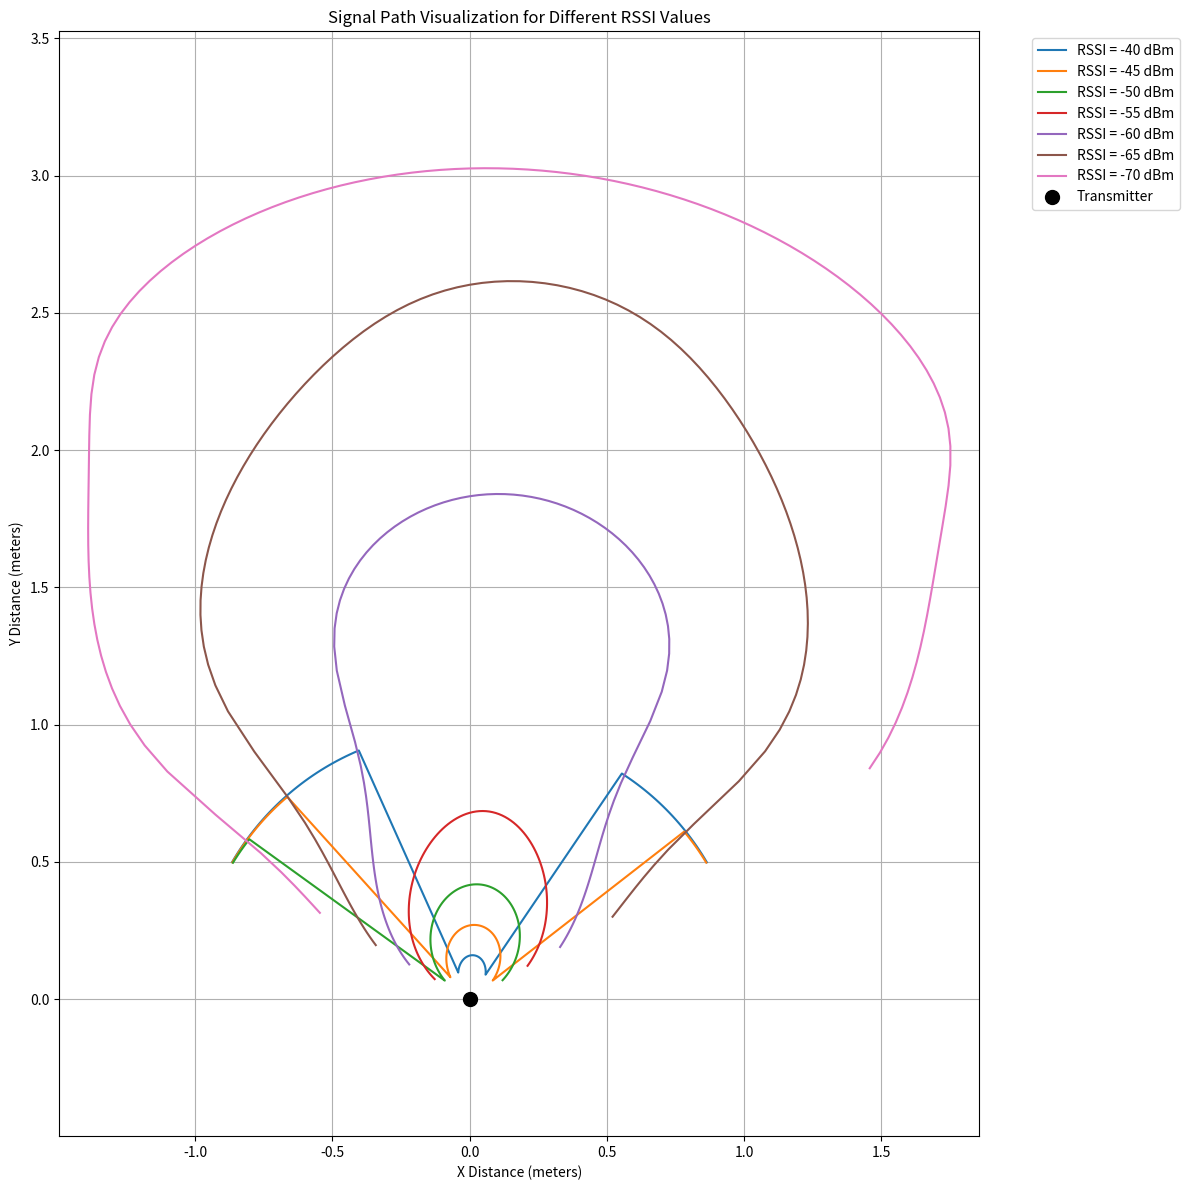

Write Python code to recreate this figure.
import pandas as pd
import numpy as np
import matplotlib.pyplot as plt
from scipy.optimize import fsolve

# Function to calculate RSSI based on distance
def rssi_distance(d):
    return -30.625214*d**0 + -66.049565*d**1 + 47.932897*d**2 + 6.934334*d**3 + -23.319914*d**4 + 9.552617*d**5 + -1.222853*d**6

# Function to calculate RSSI based on angle
def rssi_angle(phi):
    return -58.322821 + 0.038186*phi - 0.003704*phi**2

# Function to solve for distance given RSSI
def solve_distance(rssi):
    def equation(d):
        return rssi_distance(d) - rssi
    return fsolve(equation, 1.0)[0]

# Generate RSSI values from -40 to -70 with 5dB steps
rssi_values = np.arange(-40, -71, -5)

# Generate angles from -60 to 60 degrees
angles = np.linspace(-60, 60, 121)
angles_rad = np.radians(angles)

# Create the plot
plt.figure(figsize=(12, 12))

# Plot for each RSSI value
for rssi_received in rssi_values:
    # Calculate r using the distance formula
    r = solve_distance(rssi_received)
    
    # Calculate RSSI_phi for each angle
    rssi_phi = np.array([rssi_angle(phi) for phi in angles])
    
    # Find maximum RSSI value
    rssi_max = np.max(rssi_phi)
    
    # Calculate signal loss
    signal_loss = rssi_max - rssi_phi
    
    # Calculate RSSI_a
    rssi_a = rssi_received + signal_loss
    
    # Calculate distances for each RSSI_a
    distances = np.array([solve_distance(rssi) for rssi in rssi_a])
    
    # Calculate x and y coordinates
    x = distances * np.sin(angles_rad)
    y = distances * np.cos(angles_rad)
    
    # Plot the line
    plt.plot(x, y, label=f'RSSI = {rssi_received} dBm')

# Plot transmitter location
plt.plot(0, 0, 'ko', label='Transmitter', markersize=10)

# Customize the plot
plt.grid(True)
plt.axis('equal')
plt.xlabel('X Distance (meters)')
plt.ylabel('Y Distance (meters)')
plt.title('Signal Path Visualization for Different RSSI Values')
plt.legend(bbox_to_anchor=(1.05, 1), loc='upper left')
plt.tight_layout()

# Show the plot
plt.show()

# Print information for each RSSI value
print("\nCalculated distances for each RSSI value:")
for rssi_received in rssi_values:
    r = solve_distance(rssi_received)
    print(f"RSSI = {rssi_received} dBm: r = {r:.2f} meters")
